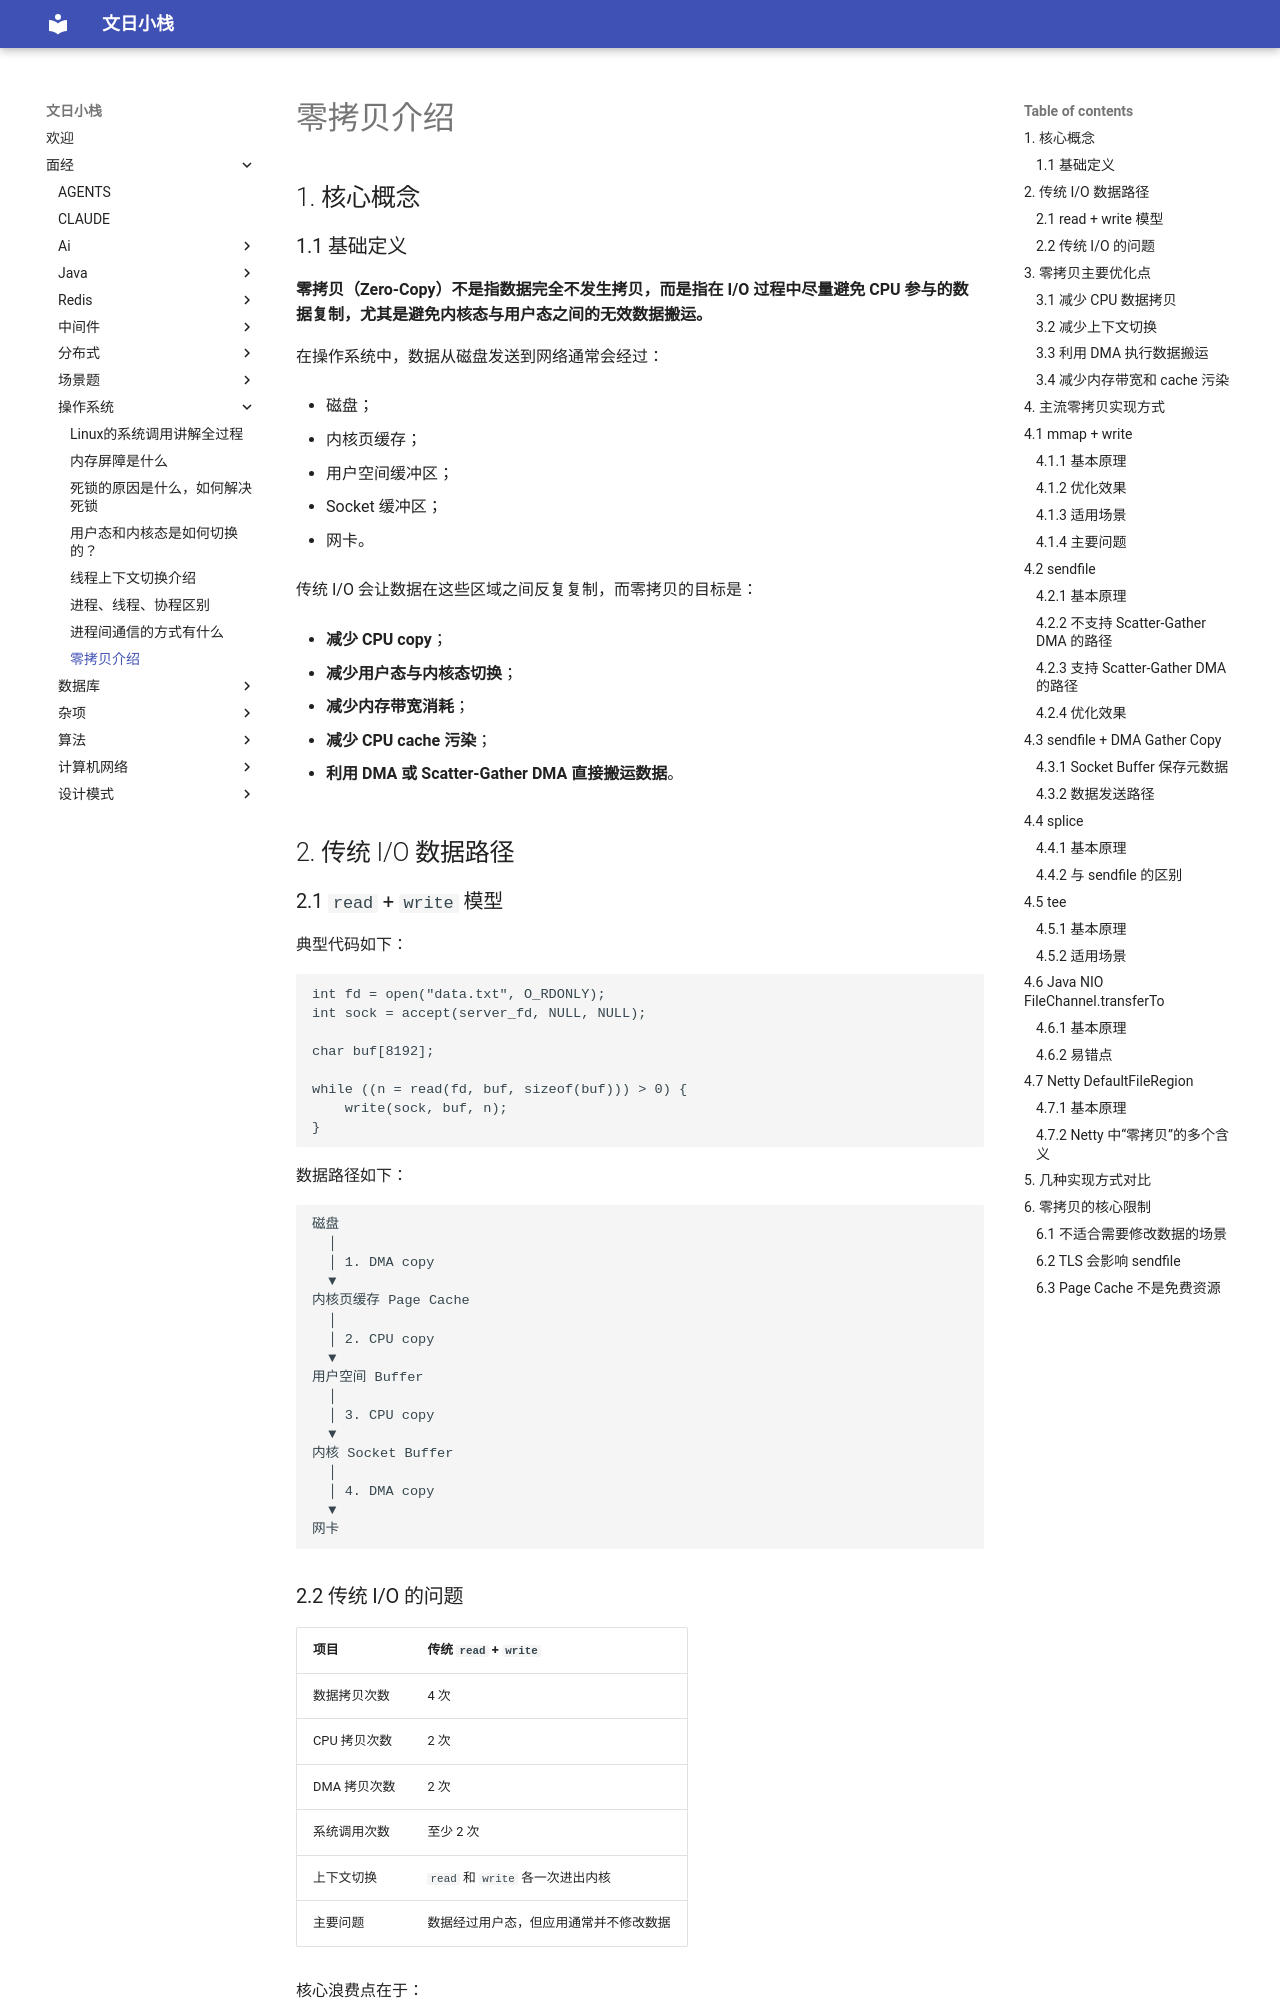

repository: wenrizc/wenrihotel · page: 面经/操作系统/零拷贝介绍/index.html · generator: mkdocs

## 1. 核心概念

### 1.1 基础定义

**零拷贝（Zero-Copy）不是指数据完全不发生拷贝，而是指在 I/O 过程中尽量避免 CPU 参与的数据复制，尤其是避免内核态与用户态之间的无效数据搬运。**

在操作系统中，数据从磁盘发送到网络通常会经过：

- 磁盘；
    
- 内核页缓存；
    
- 用户空间缓冲区；
    
- Socket 缓冲区；
    
- 网卡。
    

传统 I/O 会让数据在这些区域之间反复复制，而零拷贝的目标是：

- **减少 CPU copy**；
    
- **减少用户态与内核态切换**；
    
- **减少内存带宽消耗**；
    
- **减少 CPU cache 污染**；
    
- **利用 DMA 或 Scatter-Gather DMA 直接搬运数据**。
    

## 2. 传统 I/O 数据路径

### 2.1 `read` + `write` 模型

典型代码如下：

```c
int fd = open("data.txt", O_RDONLY);
int sock = accept(server_fd, NULL, NULL);

char buf[8192];

while ((n = read(fd, buf, sizeof(buf))) > 0) {
    write(sock, buf, n);
}
```

数据路径如下：

```text
磁盘
  │
  │ 1. DMA copy
  ▼
内核页缓存 Page Cache
  │
  │ 2. CPU copy
  ▼
用户空间 Buffer
  │
  │ 3. CPU copy
  ▼
内核 Socket Buffer
  │
  │ 4. DMA copy
  ▼
网卡
```

### 2.2 传统 I/O 的问题

|项目|传统 `read` + `write`|
|---|---|
|数据拷贝次数|4 次|
|CPU 拷贝次数|2 次|
|DMA 拷贝次数|2 次|
|系统调用次数|至少 2 次|
|上下文切换|`read` 和 `write` 各一次进出内核|
|主要问题|数据经过用户态，但应用通常并不修改数据|

核心浪费点在于：

**如果应用只是把文件原样发送到网络，那么数据进入用户空间是没有必要的。**

## 3. 零拷贝主要优化点
